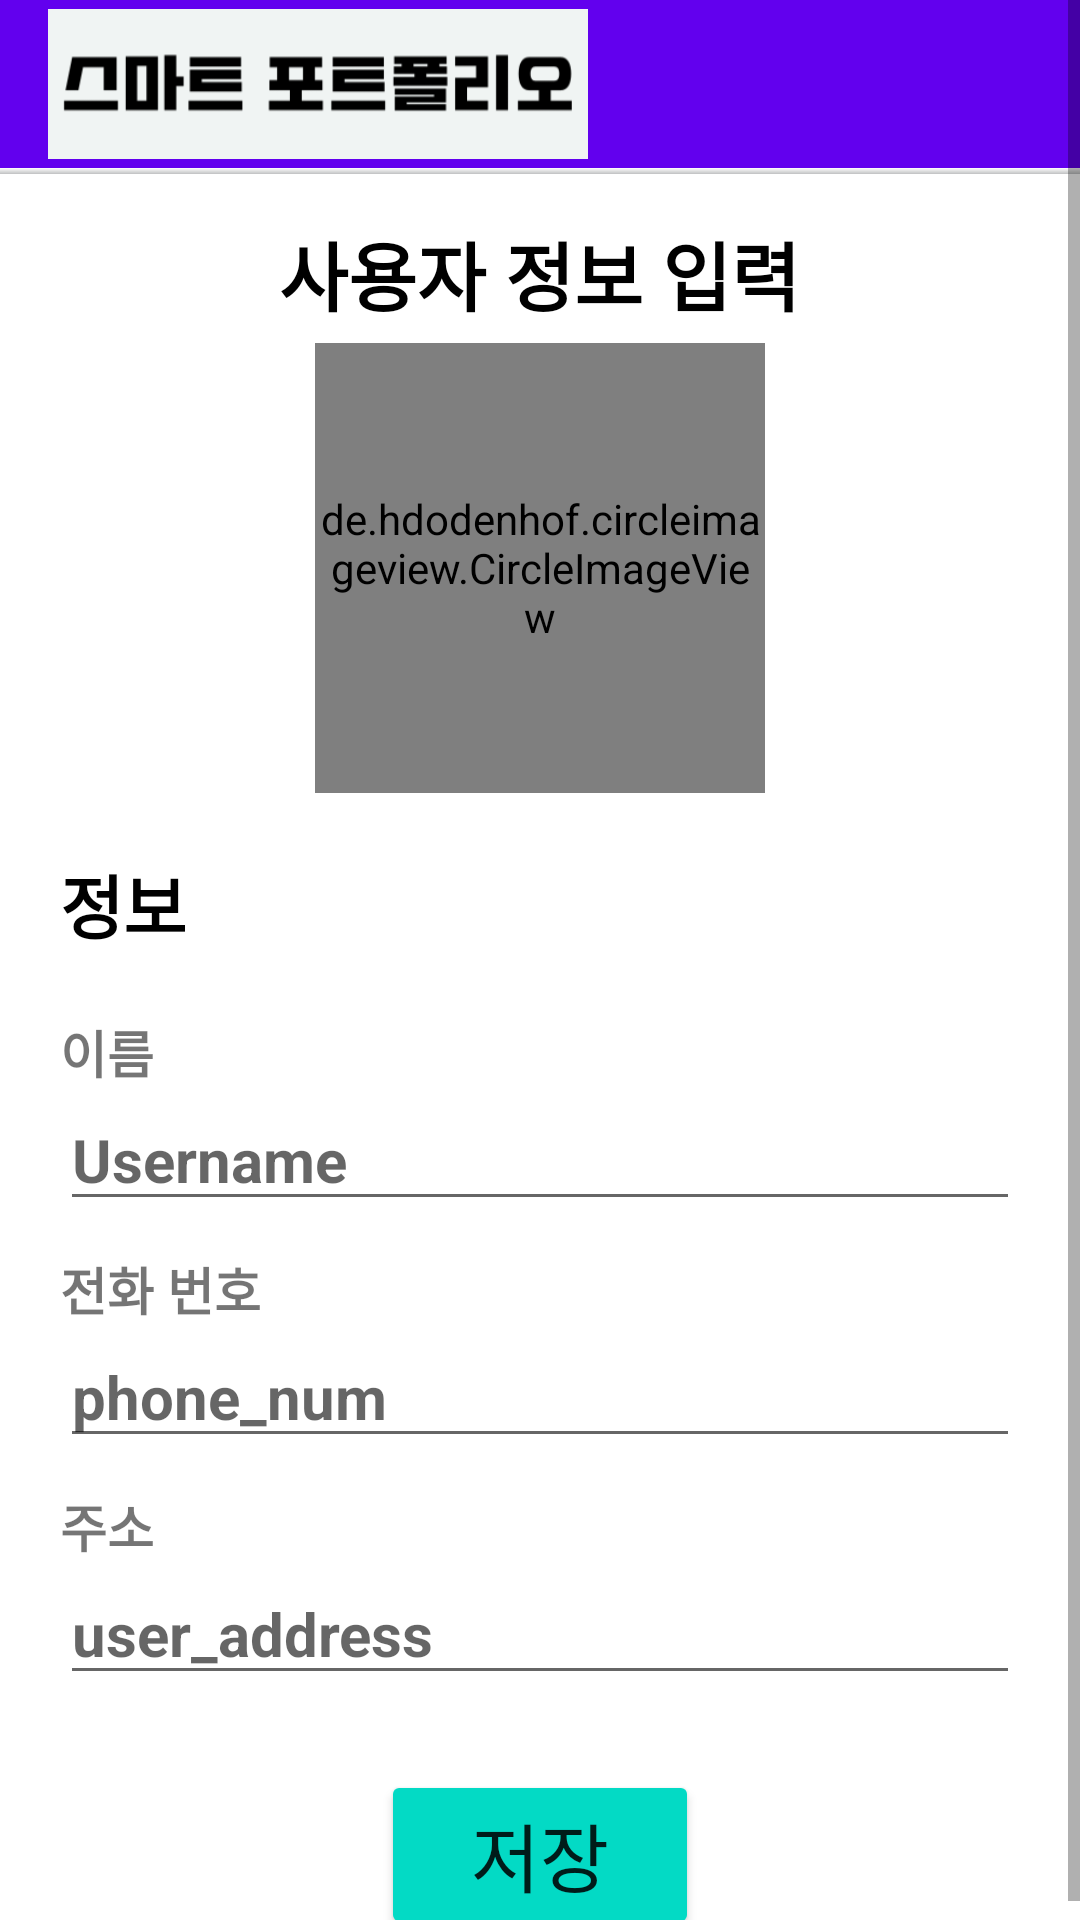

Layout XML and referenced resources for this Android screen:
<!-- AndroidManifest.xml: application theme Theme.Smart_Portfolio -->
<!-- res/layout/activity_user_info.xml -->
<?xml version="1.0" encoding="utf-8"?>
<ScrollView xmlns:android="http://schemas.android.com/apk/res/android"
    xmlns:app="http://schemas.android.com/apk/res-auto"
    xmlns:tools="http://schemas.android.com/tools"
    android:layout_width="match_parent"
    android:layout_height="match_parent"
    android:orientation="vertical"
    android:background="@color/background">
    <LinearLayout
        android:layout_width="match_parent"
        android:layout_height="match_parent"
        android:orientation="vertical">

        <com.google.android.material.appbar.AppBarLayout
            android:layout_width="match_parent"
            android:layout_height="wrap_content">

            <androidx.appcompat.widget.Toolbar
                android:layout_width="match_parent"
                android:layout_height="?attr/actionBarSize"
                android:id="@+id/main_toolbar"
                android:background="@color/background">

                <ImageView
                    android:layout_width="180dp"
                    android:layout_height="match_parent"
                    android:src="@drawable/aaaa"/>
            </androidx.appcompat.widget.Toolbar>
        </com.google.android.material.appbar.AppBarLayout>

        <View
            android:layout_width="match_parent"
            android:layout_height="2dp"
            android:background="@drawable/shadow"/>

        <LinearLayout
            android:layout_width="match_parent"
            android:layout_height="wrap_content"
            android:orientation="vertical"
            android:gravity="center">

            <TextView
                android:layout_width="wrap_content"
                android:layout_height="wrap_content"
                android:text="사용자 정보 입력"
                android:textColor="@color/black"
                android:textSize="25dp"
                android:textStyle="bold"
                android:layout_gravity="center"
                android:layout_marginTop="15dp"
                android:layout_marginBottom="5dp"/>


            <de.hdodenhof.circleimageview.CircleImageView
                android:layout_width="150dp"
                android:layout_height="150dp"
                android:src="@drawable/user_basic"
                android:scaleType="centerCrop"
                android:id="@+id/userImageView"/>

            <TextView
                android:layout_width="wrap_content"
                android:layout_height="wrap_content"
                android:text="정보"
                android:layout_marginBottom="20dp"
                android:layout_gravity="start"
                android:layout_marginLeft="20dp"
                android:textStyle="bold"
                android:textSize="23dp"
                android:textColor="@color/black"
                android:layout_marginTop="20dp"/>
            <LinearLayout
                android:layout_width="match_parent"
                android:layout_height="wrap_content"
                android:paddingLeft="20dp"
                android:paddingRight="20dp"
                android:orientation="vertical">

                <TextView
                    android:layout_width="wrap_content"
                    android:layout_height="wrap_content"
                    android:text="이름"
                    android:textStyle="bold"
                    android:textSize="17dp"/>

                <EditText
                    android:layout_width="match_parent"
                    android:layout_height="wrap_content"
                    android:layout_marginBottom="10dp"
                    android:hint="Username"
                    android:textSize="20dp"
                    android:textStyle="bold"
                    android:id="@+id/name_edit"/>



                <TextView
                    android:layout_width="wrap_content"
                    android:layout_height="wrap_content"
                    android:text="전화 번호"
                    android:textStyle="bold"
                    android:textSize="17dp"/>

                <EditText
                    android:inputType="phone"
                    android:layout_width="match_parent"
                    android:layout_height="wrap_content"
                    android:layout_marginBottom="10dp"
                    android:hint="phone_num"
                    android:textSize="20dp"
                    android:textStyle="bold"
                    android:id="@+id/phoneNum_edit"/>

                <TextView
                    android:layout_width="wrap_content"
                    android:layout_height="wrap_content"
                    android:text="주소"
                    android:textStyle="bold"
                    android:textSize="17dp"/>

                <EditText
                    android:layout_width="match_parent"
                    android:layout_height="wrap_content"
                    android:hint="user_address"
                    android:textSize="20dp"
                    android:textStyle="bold"
                    android:id="@+id/address_edit"/>

                <Button
                    android:id="@+id/savebutton"
                    android:layout_width="wrap_content"
                    android:layout_height="wrap_content"
                    android:layout_gravity="center"
                    android:backgroundTint="@color/teal_200"
                    android:text="저장"
                    android:textSize="25dp"
                    android:layout_marginTop="25dp"
                    android:paddingRight="30dp"
                    android:paddingLeft="30dp"/>


            </LinearLayout>


        </LinearLayout>

    </LinearLayout>

</ScrollView>
<!-- resources referenced by this layout -->
<resources>
  <!-- drawable aaaa: png bitmap (drawable, 6783 bytes) -->
  <!-- drawable shadow (drawable) -->
  <?xml version="1.0" encoding="utf-8"?>
  <shape xmlns:android="http://schemas.android.com/apk/res/android">
  
      <gradient
          android:startColor="@color/background"
          android:endColor="#C0C1C2"
          android:angle="270">
      </gradient>
  </shape>
  <style name="Theme.Smart_Portfolio" parent="Theme.MaterialComponents.DayNight.NoActionBar">
          
          <item name="colorPrimary">@color/purple_500</item>
          <item name="colorPrimaryVariant">@color/purple_700</item>
          <item name="colorOnPrimary">@color/black</item>
          
          <item name="colorSecondary">@color/teal_200</item>
          <item name="colorSecondaryVariant">@color/teal_700</item>
          <item name="colorOnSecondary">@color/black</item>
          
          <item name="android:statusBarColor" tools:targetApi="l">@color/background</item>
          <item name="android:windowLightStatusBar" tools:targetApi="m">true</item>
          
      </style>
  <!-- not gathered from this repository: default colours our renderer supplied (Android Studio template values) -->
  <color name="purple_500">#FF6200EE</color>
  <color name="purple_700">#FF3700B3</color>
  <color name="teal_200">#FF03DAC5</color>
  <color name="teal_700">#FF018786</color>
  <color name="black">#FF000000</color>
</resources>
